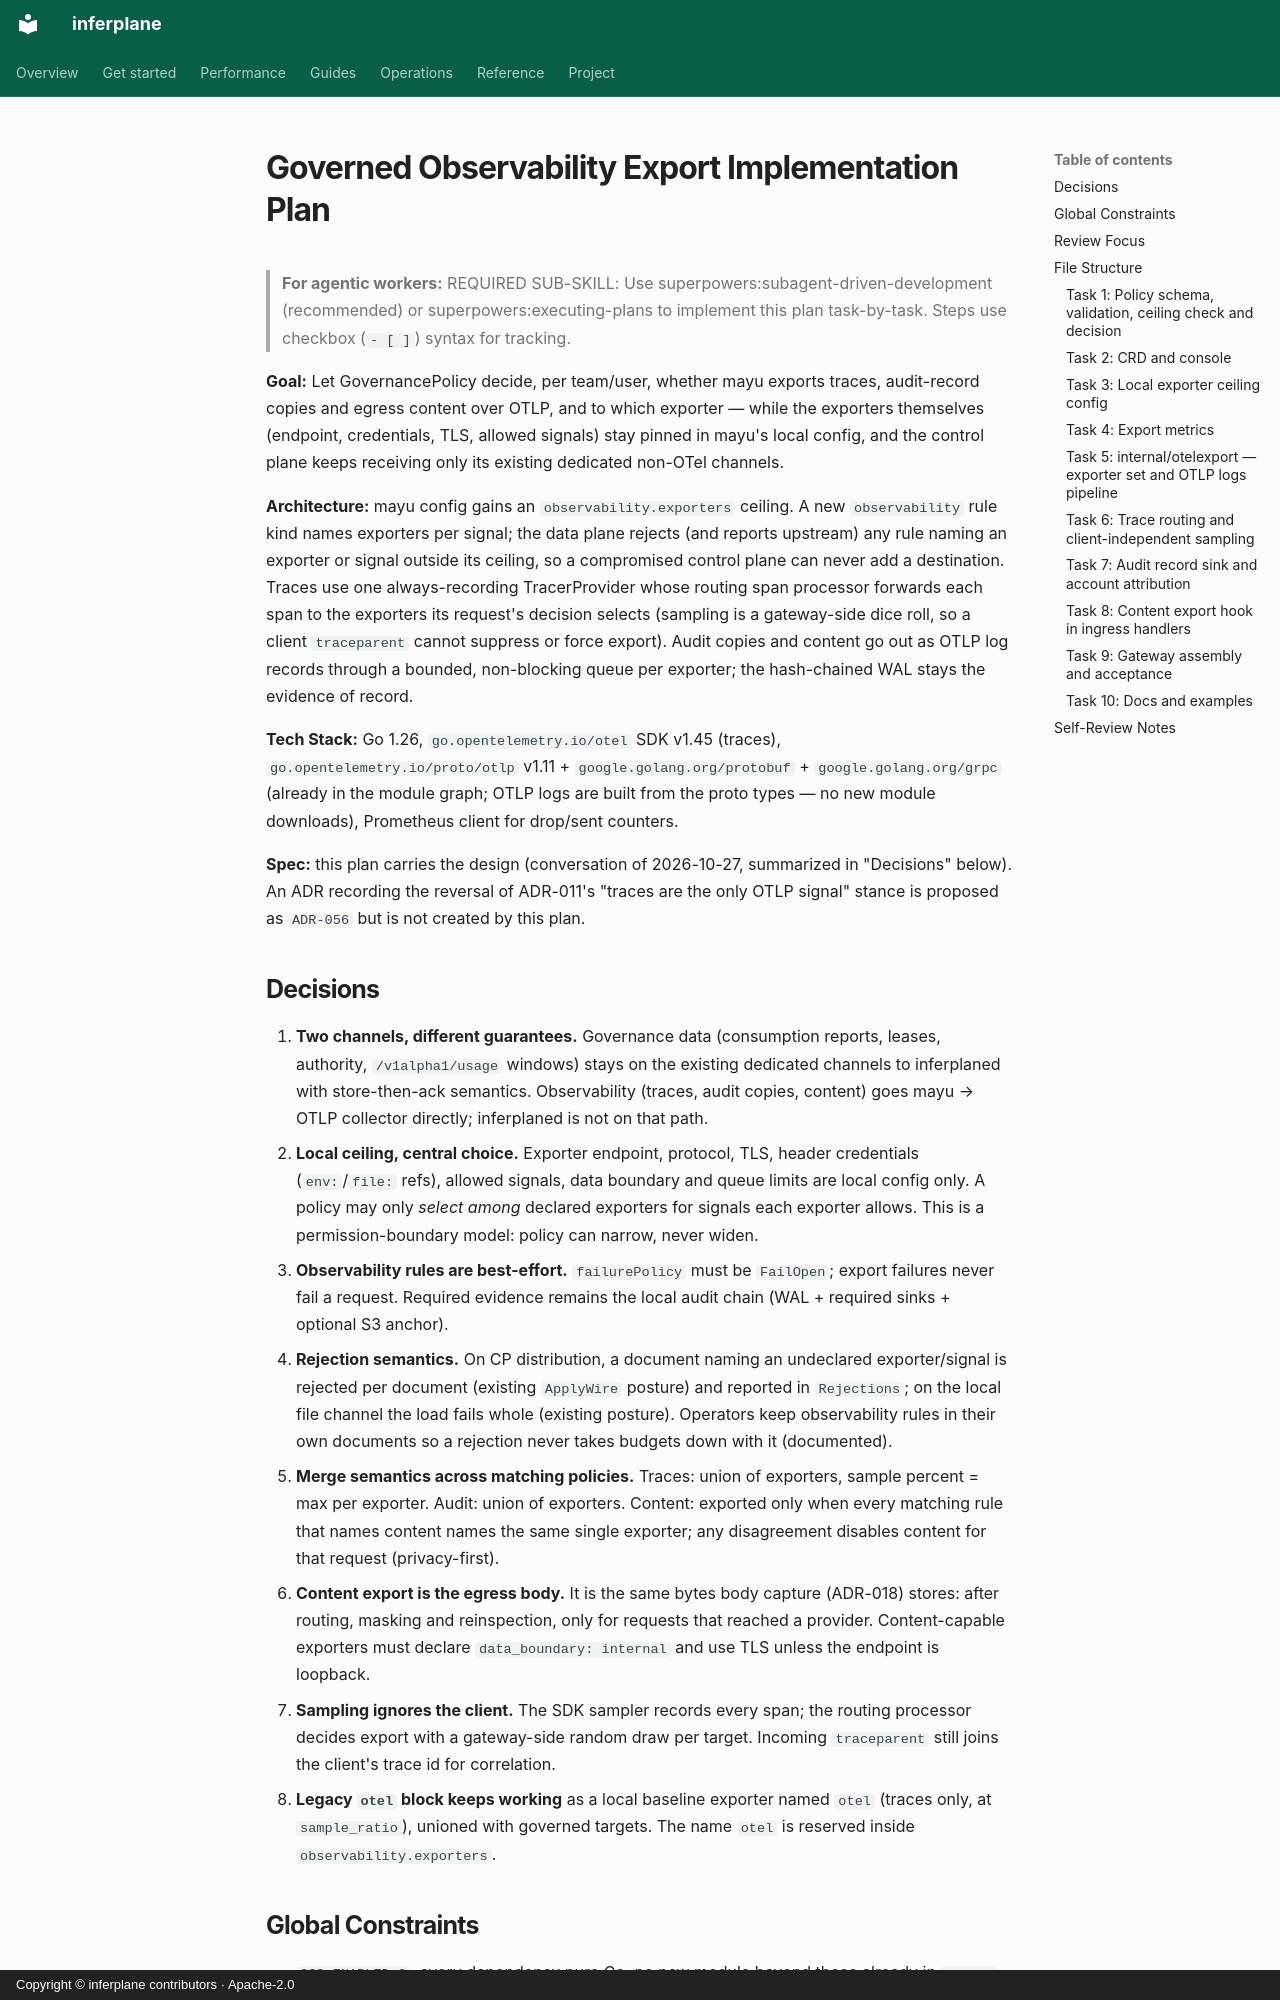

repository: inferplane/inferplane · page: superpowers/plans/2026-10-27-governed-observability-export/index.html · generator: mkdocs · copyright: Copyright © inferplane contributors · Apache-2.0

# Governed Observability Export Implementation Plan

> **For agentic workers:** REQUIRED SUB-SKILL: Use superpowers:subagent-driven-development (recommended) or superpowers:executing-plans to implement this plan task-by-task. Steps use checkbox (`- [ ]`) syntax for tracking.

**Goal:** Let GovernancePolicy decide, per team/user, whether mayu exports traces, audit-record copies and egress content over OTLP, and to which exporter — while the exporters themselves (endpoint, credentials, TLS, allowed signals) stay pinned in mayu's local config, and the control plane keeps receiving only its existing dedicated non-OTel channels.

**Architecture:** mayu config gains an `observability.exporters` ceiling. A new `observability` rule kind names exporters per signal; the data plane rejects (and reports upstream) any rule naming an exporter or signal outside its ceiling, so a compromised control plane can never add a destination. Traces use one always-recording TracerProvider whose routing span processor forwards each span to the exporters its request's decision selects (sampling is a gateway-side dice roll, so a client `traceparent` cannot suppress or force export). Audit copies and content go out as OTLP log records through a bounded, non-blocking queue per exporter; the hash-chained WAL stays the evidence of record.

**Tech Stack:** Go 1.26, `go.opentelemetry.io/otel` SDK v1.45 (traces), `go.opentelemetry.io/proto/otlp` v1.11 + `google.golang.org/protobuf` + `google.golang.org/grpc` (already in the module graph; OTLP logs are built from the proto types — no new module downloads), Prometheus client for drop/sent counters.

**Spec:** this plan carries the design (conversation of 2026-10-27, summarized in "Decisions" below). An ADR recording the reversal of ADR-011's "traces are the only OTLP signal" stance is proposed as `ADR-056` but is not created by this plan.

## Decisions

1. **Two channels, different guarantees.** Governance data (consumption reports, leases, authority, `/v1alpha1/usage` windows) stays on the existing dedicated channels to inferplaned with store-then-ack semantics. Observability (traces, audit copies, content) goes mayu → OTLP collector directly; inferplaned is not on that path.
2. **Local ceiling, central choice.** Exporter endpoint, protocol, TLS, header credentials (`env:`/`file:` refs), allowed signals, data boundary and queue limits are local config only. A policy may only *select among* declared exporters for signals each exporter allows. This is a permission-boundary model: policy can narrow, never widen.
3. **Observability rules are best-effort.** `failurePolicy` must be `FailOpen`; export failures never fail a request. Required evidence remains the local audit chain (WAL + required sinks + optional S3 anchor).
4. **Rejection semantics.** On CP distribution, a document naming an undeclared exporter/signal is rejected per document (existing `ApplyWire` posture) and reported in `Rejections`; on the local file channel the load fails whole (existing posture). Operators keep observability rules in their own documents so a rejection never takes budgets down with it (documented).
5. **Merge semantics across matching policies.** Traces: union of exporters, sample percent = max per exporter. Audit: union of exporters. Content: exported only when every matching rule that names content names the same single exporter; any disagreement disables content for that request (privacy-first).
6. **Content export is the egress body.** It is the same bytes body capture (ADR-018) stores: after routing, masking and reinspection, only for requests that reached a provider. Content-capable exporters must declare `data_boundary: internal` and use TLS unless the endpoint is loopback.
7. **Sampling ignores the client.** The SDK sampler records every span; the routing processor decides export with a gateway-side random draw per target. Incoming `traceparent` still joins the client's trace id for correlation.
8. **Legacy `otel` block keeps working** as a local baseline exporter named `otel` (traces only, at `sample_ratio`), unioned with governed targets. The name `otel` is reserved inside `observability.exporters`.
